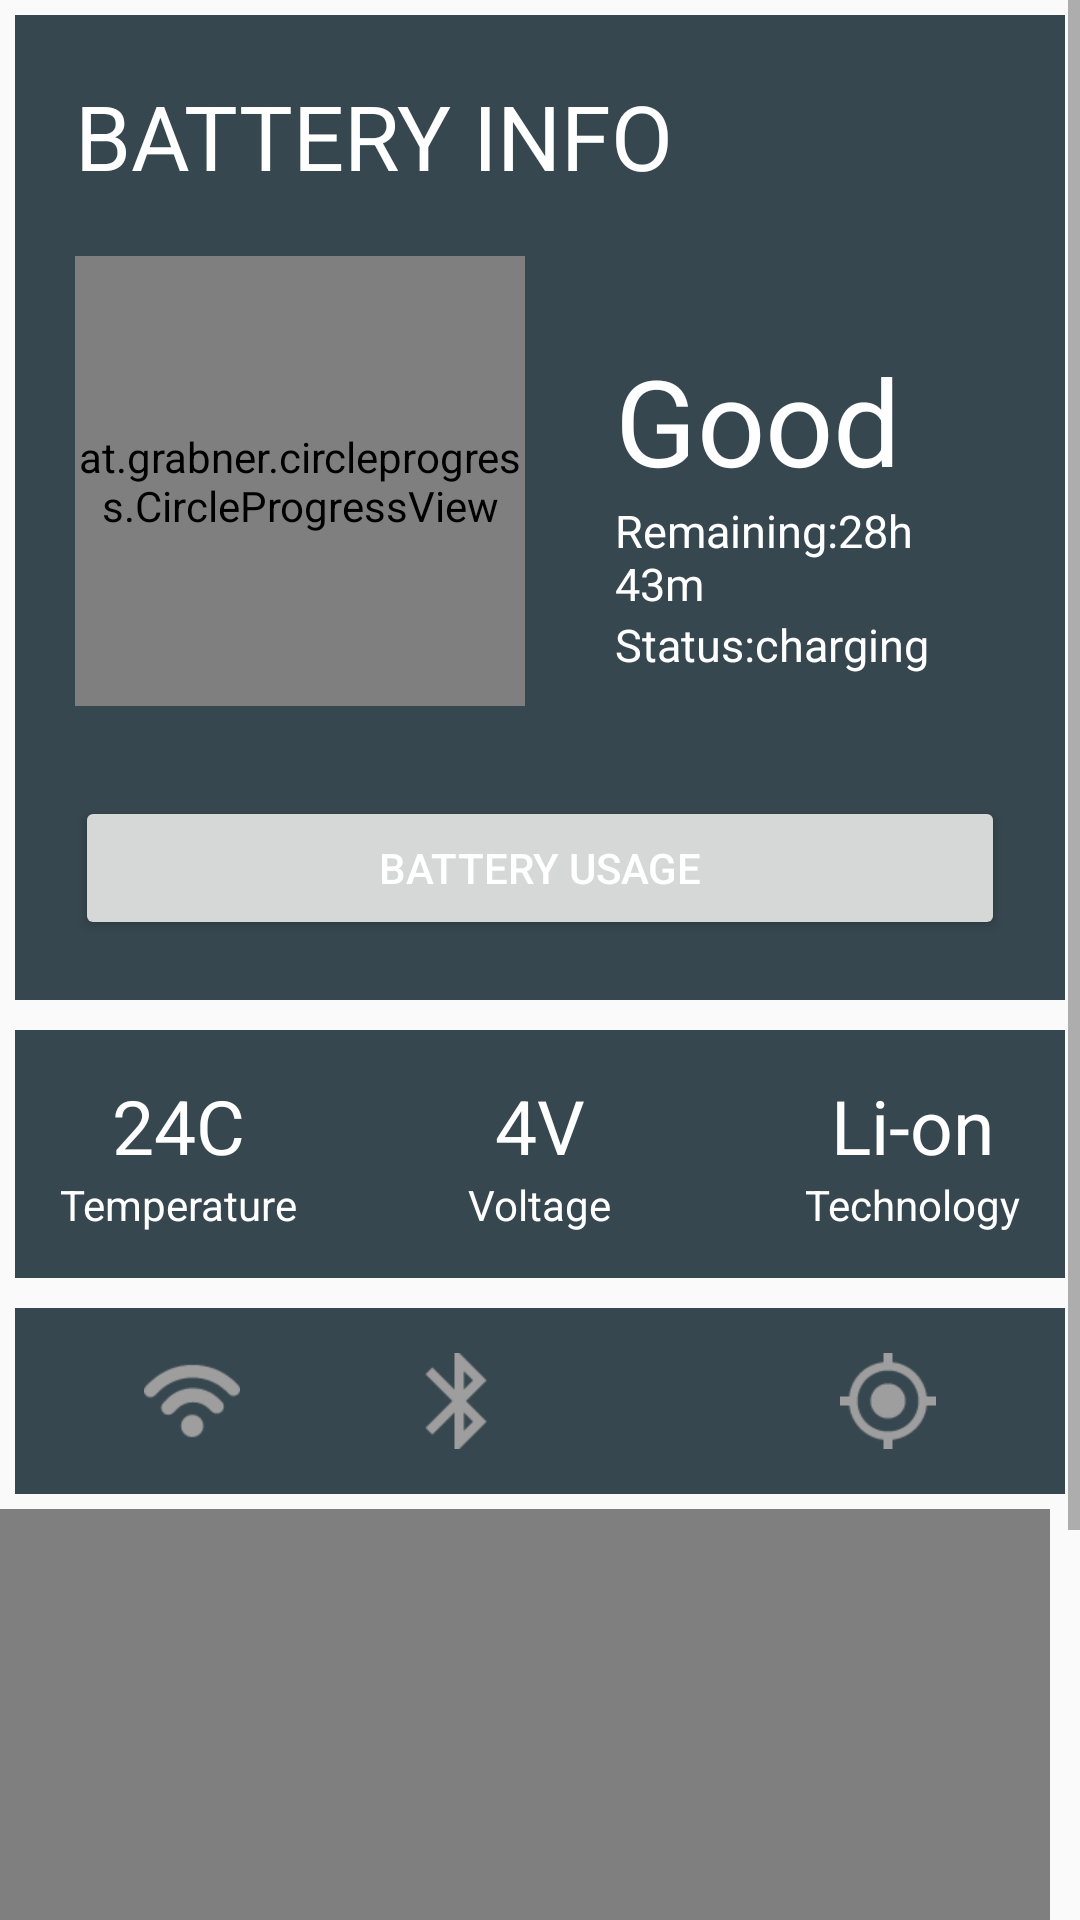

Reconstruct the res/layout file that produces this screen, plus the resources it refers to.
<!-- AndroidManifest.xml: application theme AppTheme -->
<!-- res/layout/fragment1.xml -->
<?xml version="1.0" encoding="utf-8"?>
<ScrollView
    xmlns:android="http://schemas.android.com/apk/res/android"
    android:layout_width="match_parent"
    android:layout_height="match_parent"
    >
    <LinearLayout
        android:layout_width="match_parent"
        android:layout_height="match_parent"
        android:theme="@style/TextColor"
        android:orientation="vertical">
        <include layout="@layout/batteryinfo_top" />
        <include layout="@layout/batteryinfo_center" />
        <include layout="@layout/batteryinfo_bottom" />
        <com.jjoe64.graphview.GraphView
            android:layout_height="300dp"
            android:layout_width="match_parent"
            android:id="@+id/graph"
            android:layout_marginRight="10dp"
            />
    </LinearLayout>
</ScrollView>
<!-- res/layout/batteryinfo_top.xml (included above) -->
<?xml version="1.0" encoding="utf-8"?>
<RelativeLayout
    android:layout_width="match_parent"
    android:layout_height="wrap_content"
    xmlns:CircleProgressView="http://schemas.android.com/apk/res-auto"
    android:padding="20dp"
    android:layout_margin="5dp"
    android:background="@color/grey"
    xmlns:android="http://schemas.android.com/apk/res/android">
    <TextView
        android:layout_width="wrap_content"
        android:layout_height="wrap_content"
        android:text="BATTERY INFO"
        android:textSize="30sp"
        android:id="@+id/text_title"
        />
    <at.grabner.circleprogress.CircleProgressView
        android:layout_marginTop="20dp"
        android:layout_below="@id/text_title"
        android:layout_height="150dp"
        android:layout_width="150dp"
        android:id="@+id/circle_view"
        CircleProgressView:cpv_barWidth="20dp"
        CircleProgressView:cpv_contourSize="0dp"
        CircleProgressView:cpv_textSize="80sp"
        CircleProgressView:cpv_rimWidth="20dp"
        CircleProgressView:cpv_maxValue="100"
        CircleProgressView:cpv_seekMode="true"
        CircleProgressView:cpv_textColor="#FFFFFF"
        CircleProgressView:cpv_autoTextSize="true"
        android:layout_gravity="center"
        />
    <LinearLayout
        android:layout_width="wrap_content"
        android:layout_height="wrap_content"
        android:layout_centerVertical="true"
        android:layout_toRightOf="@id/circle_view"
        android:layout_marginLeft="30dp"
        android:orientation="vertical"
        >
        <TextView
            android:layout_width="wrap_content"
            android:layout_height="wrap_content"
            android:text="Good"
            android:textSize="40sp"
            android:id="@+id/text_health"
            />
        <TextView
            android:layout_width="wrap_content"
            android:layout_height="wrap_content"
            android:text="Remaining:28h 43m"
            android:textSize="15sp"
            />
        <TextView
            android:layout_width="wrap_content"
            android:layout_height="wrap_content"
            android:text="Status:charging"
            android:textSize="15sp"
            android:id="@+id/text_charge"
            />
    </LinearLayout>
    <Button
        android:layout_marginTop="30dp"
        android:layout_height="wrap_content"
        android:layout_width="match_parent"
        android:layout_below="@id/circle_view"
        android:text="Battery Usage"
        android:id="@+id/battery_bt"
        />
    </RelativeLayout>
<!-- res/layout/batteryinfo_center.xml (included above) -->
<?xml version="1.0" encoding="utf-8"?>
<RelativeLayout
    android:layout_height="wrap_content"
    android:layout_width="match_parent"
    android:padding="15dp"
    android:background="@color/grey"
    android:layout_margin="5dp"
    xmlns:android="http://schemas.android.com/apk/res/android">
    <LinearLayout
        android:layout_width="wrap_content"
        android:layout_height="wrap_content"
        android:orientation="vertical"
        >
        <TextView
            android:layout_width="wrap_content"
            android:layout_height="wrap_content"
            android:layout_gravity="center"
            android:textSize="25sp"
            android:id="@+id/text_temp"
            android:text="24C"/>
        <TextView
            android:layout_width="wrap_content"
            android:layout_height="wrap_content"
            android:text="Temperature" />
    </LinearLayout>
    <LinearLayout
        android:layout_width="wrap_content"
        android:layout_height="wrap_content"
        android:layout_centerHorizontal="true"
        android:orientation="vertical"
        >
        <TextView
            android:layout_width="wrap_content"
            android:layout_height="wrap_content"
            android:layout_gravity="center"
            android:textSize="25sp"
            android:id="@+id/text_vol"
            android:text="4V"/>
        <TextView
            android:layout_width="wrap_content"
            android:layout_height="wrap_content"
            android:text="Voltage"
            />
    </LinearLayout>
    <LinearLayout
        android:layout_width="wrap_content"
        android:layout_height="wrap_content"
        android:layout_alignParentRight="true"
        android:orientation="vertical"
        >
        <TextView
            android:layout_width="wrap_content"
            android:layout_height="wrap_content"
            android:layout_gravity="center"
            android:textSize="25sp"
            android:id="@+id/tech"
            android:text="Li-on"/>
        <TextView
            android:layout_width="wrap_content"
            android:layout_height="wrap_content"
            android:text="Technology"
            android:layout_alignParentRight="true" />
    </LinearLayout>
</RelativeLayout>
<!-- res/layout/batteryinfo_bottom.xml (included above) -->
<?xml version="1.0" encoding="utf-8"?>
<LinearLayout xmlns:android="http://schemas.android.com/apk/res/android" android:layout_width="match_parent"
    android:background="@color/grey"
    android:padding="15dp"
    android:layout_margin="5dp"
    android:layout_height="wrap_content">
    <ImageView
        android:layout_width="wrap_content"
        android:layout_height="wrap_content"
        android:id="@+id/img_bt_wifi"
        android:src="@mipmap/wifioff"
        android:layout_weight="1"
        />
    <ImageView
        android:layout_width="wrap_content"
        android:layout_height="wrap_content"
        android:id="@+id/img_bt_bluetooth"
        android:src="@mipmap/bluetoothoff"
        android:layout_weight="1"
        />
    <ImageView
        android:layout_width="wrap_content"
        android:layout_height="wrap_content"
        android:id="@+id/img_bt_network"
        android:layout_weight="1"
        />

    <ImageView
        android:layout_width="wrap_content"
        android:layout_height="wrap_content"
        android:id="@+id/img_bt_gps"
        android:src="@mipmap/gpsoff"
        android:layout_weight="1"
        />
</LinearLayout>
<!-- resources referenced by this layout -->
<resources>
  <color name="grey">#37474F</color>
  <!-- mipmap bluetoothoff: png bitmap (mipmap-xhdpi, 849 bytes) -->
  <!-- mipmap gpsoff: png bitmap (mipmap-xhdpi, 1475 bytes) -->
  <!-- mipmap wifioff: png bitmap (mipmap-xhdpi, 1356 bytes) -->
  <style name="TextColor">
          <item name="android:textColor">#FFFFFF</item>
          </style>
  <style name="AppTheme" parent="Theme.AppCompat.Light.DarkActionBar">
          
          <item name="colorPrimary">@color/colorPrimary</item>
          <item name="colorPrimaryDark">@color/colorPrimaryDark</item>
          <item name="colorAccent">@color/colorAccent</item>
      </style>
  <color name="colorPrimary">#3F51B5</color>
  <color name="colorPrimaryDark">#303F9F</color>
  <color name="colorAccent">#f9f7f8</color>
</resources>
